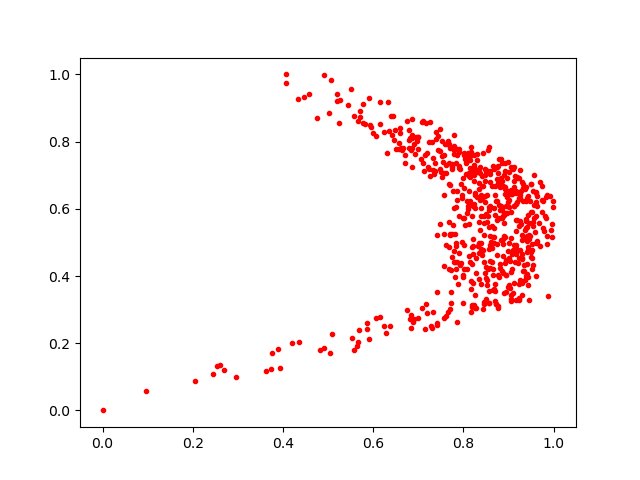

Source data for this figure (header and first rows):
0.98349744, 0.63611484
0.9689, 0.4896
0.9098, 0.7193
0.6584, 0.8396
0.8182, 0.4362
0.7363, 0.7357
0.9359, 0.5138
0.648, 0.8346
0.5778, 0.8552
0.8203, 0.711
0.9316, 0.4159
0.8561, 0.3559
0.8851, 0.595
0.4906, 0.9976
0.8577, 0.4937
0.79, 0.779
0.726, 0.8579
0.9523, 0.4775
0.7752, 0.456
0.8667, 0.7187
0.9167, 0.6129
0.3755, 0.1723
0.8579, 0.5176
0.7613, 0.4933
0.9489, 0.6735
0.7195, 0.7653
0.9882, 0.3404
0.9454, 0.51
0.9387, 0.5423
0.9474, 0.5184
0.894, 0.5874
0.9534, 0.5599
0.8589, 0.6098
0.8135, 0.7455
0.8466, 0.3161
0.8915, 0.7132
0.8412, 0.6983
0.7314, 0.7517
0.786, 0.777
0.6463, 0.8053
0.7238, 0.7996
0.7654, 0.2931
0.855, 0.5781
0.6617, 0.7807
0.9325, 0.622
0.5855, 0.2417
0.8214, 0.4885
0.8121, 0.5551
0.8159, 0.7836
0.8467, 0.7188
0.7523, 0.6946
0.8714, 0.3173
0.8141, 0.7225
0.7365, 0.7115
0.756, 0.7079
0.893, 0.7377
0.8917, 0.5154
0.7622, 0.2821
0.4917, 0.1845
0.7286, 0.2526
0.5497, 0.9554
... 555 more rows
